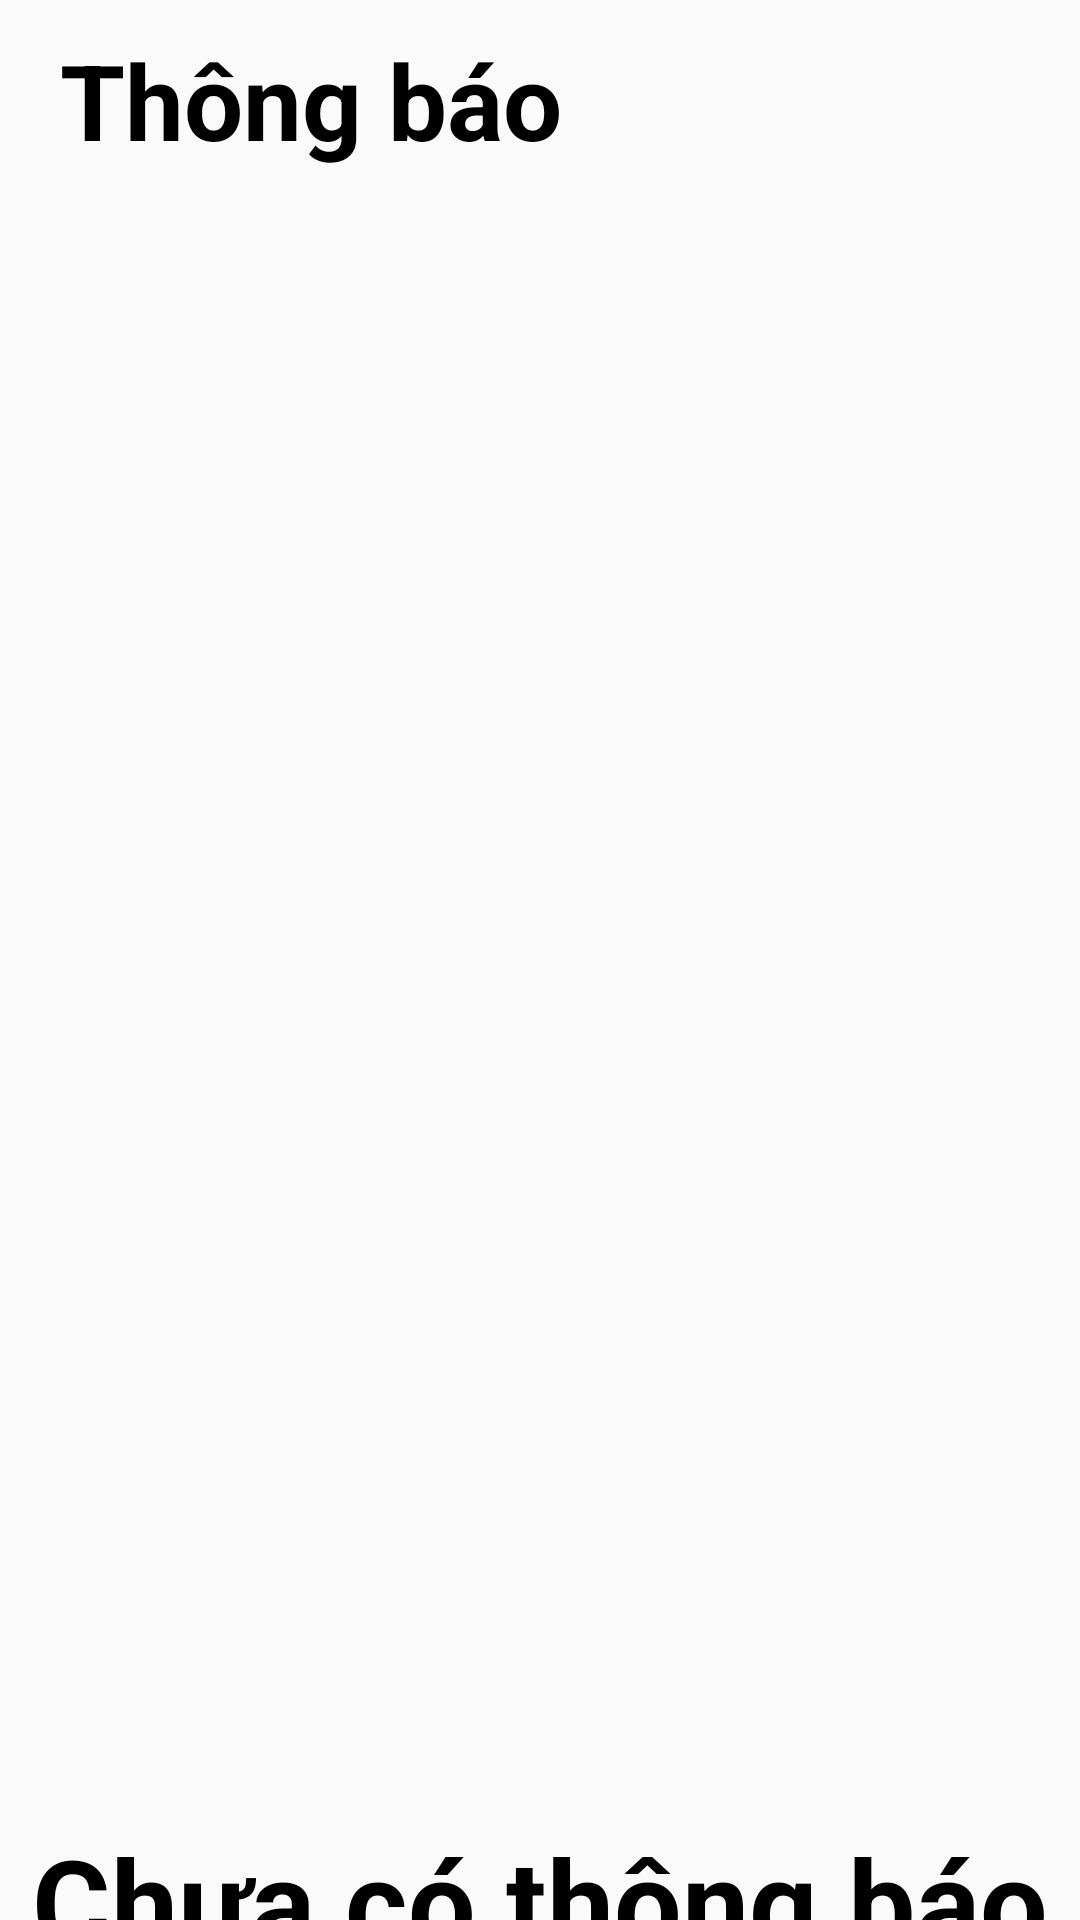

This screen was rendered from an Android layout file. Write that file and the resources it references.
<!-- AndroidManifest.xml: application theme Theme.AndroidNetWorking -->
<!-- res/layout/activity_thongboa.xml -->
<?xml version="1.0" encoding="utf-8"?>
<LinearLayout xmlns:android="http://schemas.android.com/apk/res/android"
    xmlns:app="http://schemas.android.com/apk/res-auto"
    xmlns:tools="http://schemas.android.com/tools"
    android:layout_width="match_parent"
    android:layout_height="match_parent"
    android:orientation="vertical"
    tools:context=".Thongboa">
    <LinearLayout
        android:layout_width="match_parent"
        android:layout_height="wrap_content"
        android:orientation="horizontal"
        android:layout_marginTop="10dp">
        <TextView
            android:layout_width="wrap_content"
            android:layout_height="wrap_content"
            android:text="Thông báo"
            android:paddingLeft="20dp"
            android:textColor="@color/black"
            android:textSize="35dp"
            android:textStyle="bold" />
        <ImageView
            android:layout_width="match_parent"
            android:layout_height="match_parent"
            android:src="@drawable/setting"
            android:padding="10dp"
            android:layout_marginLeft="@android:dimen/notification_large_icon_height"
            />
    </LinearLayout>

    <ImageView
        android:layout_width="match_parent"
        android:layout_height="550dp"
        android:src="@drawable/img_notifications"/>
    <TextView
        android:layout_width="match_parent"
        android:layout_height="wrap_content"
        android:gravity="center"
        android:textStyle="bold"
        android:textColor="@color/black"
        android:textSize="40dp"
        android:text="Chưa có thông báo"/>

</LinearLayout>
<!-- resources referenced by this layout -->
<resources>
  <color name="black">#FF000000</color>
  <style name="Theme.AndroidNetWorking" parent="Base.Theme.AndroidNetWorking" />
  <style name="Base.Theme.AndroidNetWorking" parent="Theme.AppCompat.Light.NoActionBar">
          
          
      </style>
</resources>
